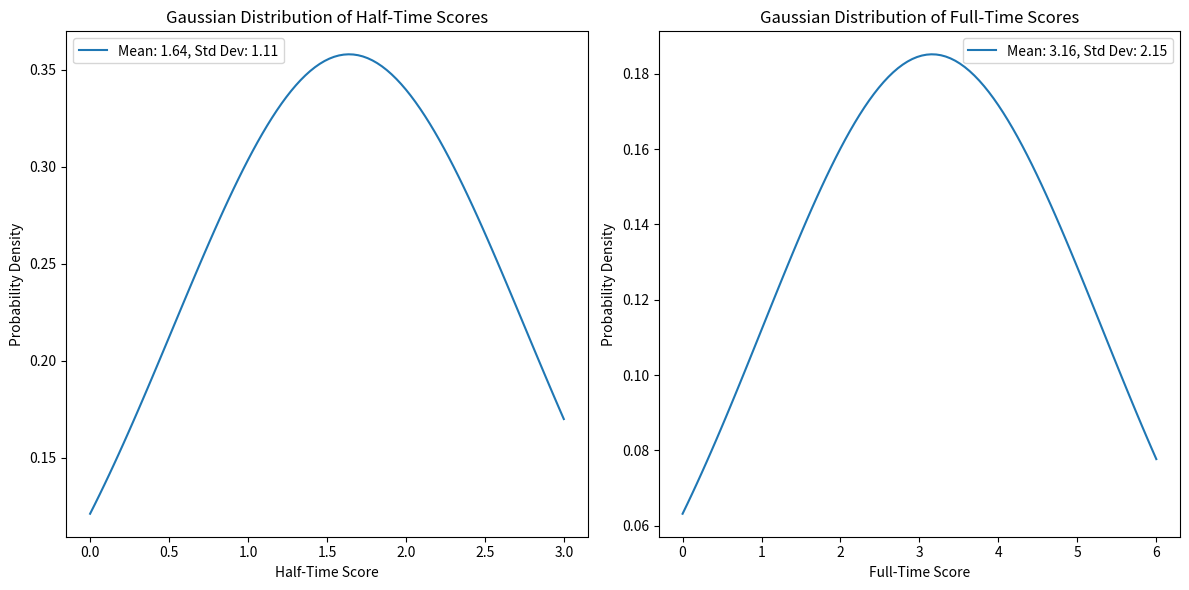

Generate this figure with matplotlib:
import numpy as np
import pandas as pd
import matplotlib.pyplot as plt
from scipy.stats import norm

# Step 1: Create mock inputs for match half-time and full-time scores
np.random.seed(42)  # For reproducibility

# Generate random half-time scores (0-3 goals)
half_time_scores = np.random.randint(0, 4, size=100)

# Generate random full-time scores (0-6 goals)
full_time_scores = np.random.randint(0, 7, size=100)

# Combine into a DataFrame
mock_data = pd.DataFrame({
    'Half-Time Score': half_time_scores,
    'Full-Time Score': full_time_scores
})

# Step 2: Calculate Gaussian distribution parameters
half_time_mean = mock_data['Half-Time Score'].mean()
half_time_std = mock_data['Half-Time Score'].std()
full_time_mean = mock_data['Full-Time Score'].mean()
full_time_std = mock_data['Full-Time Score'].std()
print(half_time_mean)
print(half_time_std)

# Generate Gaussian distributions
x_half_time = np.linspace(0, 3, 100)
y_half_time = norm.pdf(x_half_time, loc=half_time_mean, scale=half_time_std)

x_full_time = np.linspace(0, 6, 100)
y_full_time = norm.pdf(x_full_time, loc=full_time_mean, scale=full_time_std)

# Step 3: Plot the Gaussian distributions
plt.figure(figsize=(12, 6))

# Half-Time Score Distribution
plt.subplot(1, 2, 1)
plt.plot(x_half_time, y_half_time, label=f"Mean: {half_time_mean:.2f}, Std Dev: {half_time_std:.2f}")
plt.title("Gaussian Distribution of Half-Time Scores")
plt.xlabel("Half-Time Score")
plt.ylabel("Probability Density")
plt.legend()

# Full-Time Score Distribution
plt.subplot(1, 2, 2)
plt.plot(x_full_time, y_full_time, label=f"Mean: {full_time_mean:.2f}, Std Dev: {full_time_std:.2f}")
plt.title("Gaussian Distribution of Full-Time Scores")
plt.xlabel("Full-Time Score")
plt.ylabel("Probability Density")
plt.legend()

plt.tight_layout()
plt.show()


def analyze_gaussian_distribution(half_time_scores, full_time_scores):
    half_time_array = np.array(half_time_scores)
    full_time_array = np.array(full_time_scores)

    half_time_mean = np.mean(half_time_array)
    half_time_std = np.std(half_time_array)

    full_time_mean = np.mean(full_time_array)
    full_time_std = np.std(full_time_array)

    x_half_time = np.linspace(min(half_time_array), max(half_time_array), 100)
    y_half_time = norm.pdf(x_half_time, loc=half_time_mean, scale=half_time_std)

    x_full_time = np.linspace(min(full_time_array), max(full_time_array), 100)
    y_full_time = norm.pdf(x_full_time, loc=full_time_mean, scale=full_time_std)

    plt.figure(figsize=(12, 6))

    # Half-Time Score Distribution
    plt.subplot(1, 2, 1)
    plt.plot(x_half_time, y_half_time, label=f"Mean: {half_time_mean:.2f}, Std Dev: {half_time_std:.2f}")
    plt.title("Gaussian Distribution of Half-Time Scores")
    plt.xlabel("Half-Time Score")
    plt.ylabel("Probability Density")
    plt.legend()

    # Full-Time Score Distribution
    plt.subplot(1, 2, 2)
    plt.plot(x_full_time, y_full_time, label=f"Mean: {full_time_mean:.2f}, Std Dev: {full_time_std:.2f}")
    plt.title("Gaussian Distribution of Full-Time Scores")
    plt.xlabel("Full-Time Score")
    plt.ylabel("Probability Density")
    plt.legend()

    plt.tight_layout()
    plt.show()

